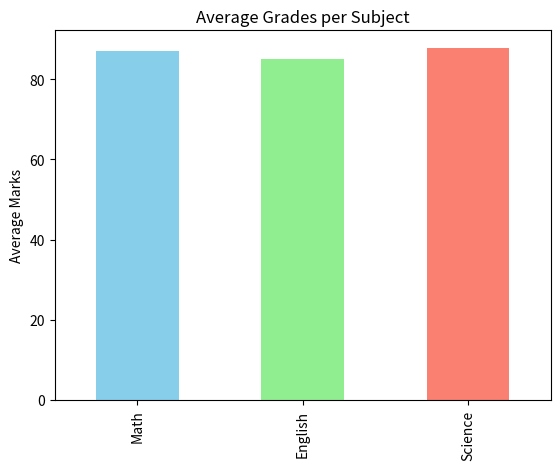
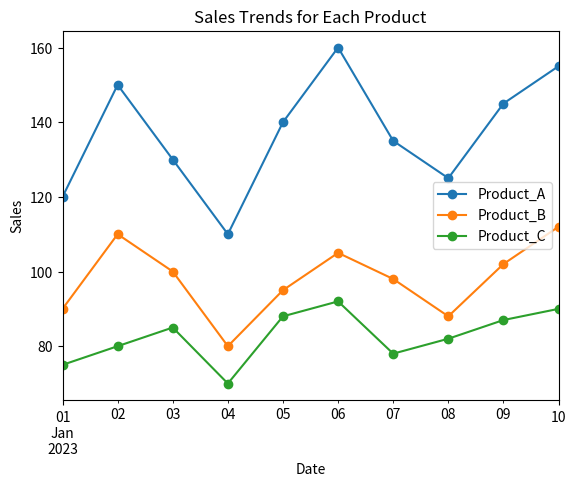

Reproduce these figures in Python, in order. (Note: this script raises an exception after producing the figures.)
# Homework 21:

# Exercise 1: Calculate the average grade for each student.
# Exercise 2: Find the student with the highest average grade.
# Exercise 3: Create a new column 'Total' representing the total marks obtained by each student.
# Exercise 4: Plot a bar chart to visualize the average grades in each subject.

import pandas as pd
import matplotlib.pyplot as plt

data1 = {
    'Student_ID': [1, 2, 3, 4, 5, 6, 7, 8, 9, 10],
    'Math': [85, 90, 78, 92, 88, 95, 89, 79, 83, 91],
    'English': [78, 85, 88, 80, 92, 87, 90, 84, 79, 88],
    'Science': [90, 92, 85, 88, 94, 79, 83, 91, 87, 89]
}
df1 = pd.DataFrame(data1)

# 🧮 Exercise 1: Average grade per student
df1['Average'] = df1[['Math', 'English', 'Science']].mean(axis=1)

# 🥇 Exercise 2: Student with highest average grade
top_student = df1.loc[df1['Average'].idxmax()]

# ➕ Exercise 3: Total marks per student
df1['Total'] = df1[['Math', 'English', 'Science']].sum(axis=1)

# 📊 Exercise 4: Bar chart for average grades by subject
subject_avg = df1[['Math', 'English', 'Science']].mean()
subject_avg.plot(kind='bar', color=['skyblue', 'lightgreen', 'salmon'])
plt.title("Average Grades per Subject")
plt.ylabel("Average Marks")
plt.show()

print("Top Student:")
print(top_student)


# DataFrame 2: Sales Data


# Exercise 1: Calculate the total sales for each product.
# Exercise 2: Find the date with the highest total sales.
# Exercise 3: Calculate the percentage change in sales for each product from the previous day.
# Exercise 4: Plot a line chart to visualize the sales trends for each product over time.

data2 = {
    'Date': pd.date_range(start='2023-01-01', periods=10),
    'Product_A': [120, 150, 130, 110, 140, 160, 135, 125, 145, 155],
    'Product_B': [90, 110, 100, 80, 95, 105, 98, 88, 102, 112],
    'Product_C': [75, 80, 85, 70, 88, 92, 78, 82, 87, 90]
}
df2 = pd.DataFrame(data2)

# 🧮 Exercise 1: Total sales for each product
total_sales = df2[['Product_A', 'Product_B', 'Product_C']].sum()

# 📆 Exercise 2: Date with highest total sales
df2['Total_Sales'] = df2[['Product_A', 'Product_B', 'Product_C']].sum(axis=1)
highest_sales_date = df2.loc[df2['Total_Sales'].idxmax(), 'Date']

# 📈 Exercise 3: Percentage change from previous day
pct_change = df2[['Product_A', 'Product_B', 'Product_C']].pct_change() * 100

# 📊 Exercise 4: Line chart for sales trends
df2.plot(x='Date', y=['Product_A', 'Product_B', 'Product_C'], marker='o')
plt.title("Sales Trends for Each Product")
plt.ylabel("Sales")
plt.show()

print("Total Sales:\n", total_sales)
print("\nDate with Highest Total Sales:", highest_sales_date)
print("\nPercentage Change in Sales:\n", pct_change)

# DataFrame 3: Employee Information
# Exercise 1: Calculate the average salary for each department.
# Exercise 2: Find the employee with the most experience.
# Exercise 3: Create a new column 'Salary Increase' representing the percentage increase in salary from the minimum salary in the dataframe.
# Exercise 4: Plot a bar chart to visualize the distribution of employees across different departments.

data3 = {
    'Employee_ID': [101, 102, 103, 104, 105, 106, 107, 108, 109, 110],
    'Name': ['Alice', 'Bob', 'Charlie', 'David', 'Emma', 'Frank', 'Grace', 'Hank', 'Ivy', 'Jack'],
    'Department': ['HR', 'IT', 'Marketing', 'IT', 'Finance', 'HR', 'Marketing', 'IT', 'Finance', 'Marketing'],
    'Salary': [60000, 75000, 65000, 80000, 70000, 72000, 68000, 78000, 69000, 76000],
    'Experience (Years)': [3, 5, 2, 8, 4, 6, 3, 7, 2, 5]
}
df3 = pd.DataFrame(data3)

# 🧮 Exercise 1: Average salary per department
avg_salary_dept = df3.groupby('Department')['Salary'].mean()

# 🥇 Exercise 2: Employee with most experience
most_experienced = df3.loc[df3['Experience (Years)'].idxmax()]

# 💹 Exercise 3: Salary Increase from minimum salary
min_salary = df3['Salary'].min()
df3['Salary Increase (%)'] = ((df3['Salary'] - min_salary) / min_salary) * 100

# 📊 Exercise 4: Bar chart — employee distribution per department
df3['Department'].value_counts().plot(kind='bar', color='orange')
plt.title("Employee Count per Department")
plt.ylabel("Number of Employees")
plt.show()

print("Average Salary by Department:\n", avg_salary_dept)
print("\nMost Experienced Employee:\n", most_experienced)



# DataFrame 4: Customer Orders
# Exercise 1: Calculate the total revenue from all orders.
# Exercise 2: Find the most ordered product.
# Exercise 3: Calculate the average quantity of products ordered.
# Exercise 4: Plot a pie chart to visualize the distribution of sales across different products.

data4 = {
    'Order_ID': [101, 102, 103, 104, 105, 106, 107, 108, 109, 110],
    'Customer_ID': [201, 202, 203, 204, 205, 206, 207, 208, 209, 210],
    'Product': ['A', 'B', 'A', 'C', 'B', 'C', 'A', 'C', 'B', 'A'],
    'Quantity': [2, 3, 1, 4, 2, 3, 2, 5, 1, 3],
    'Total_Price': [120, 180, 60, 240, 160, 270, 140, 300, 90, 180]
}
df4 = pd.DataFrame(data4)

# 💰 Exercise 1: Total revenue
total_revenue = df4['Total_Price'].sum()

# 🏆 Exercise 2: Most ordered product
most_ordered = df4['Product'].value_counts().idxmax()

# ⚖️ Exercise 3: Average quantity ordered
avg_quantity = df4['Quantity'].mean()

# 🥧 Exercise 4: Pie chart — sales by product
sales_by_product = df4.groupby('Product')['Total_Price'].sum()
sales_by_product.plot(kind='pie', autopct='%1.1f%%', startangle=90)
plt.title("Sales Distribution by Product")
plt.ylabel("")  # Hide y-label for pie chart
plt.show()

print("Total Revenue:", total_revenue)
print("Most Ordered Product:", most_ordered)
print("Average Quantity Ordered:", avg_quantity)
